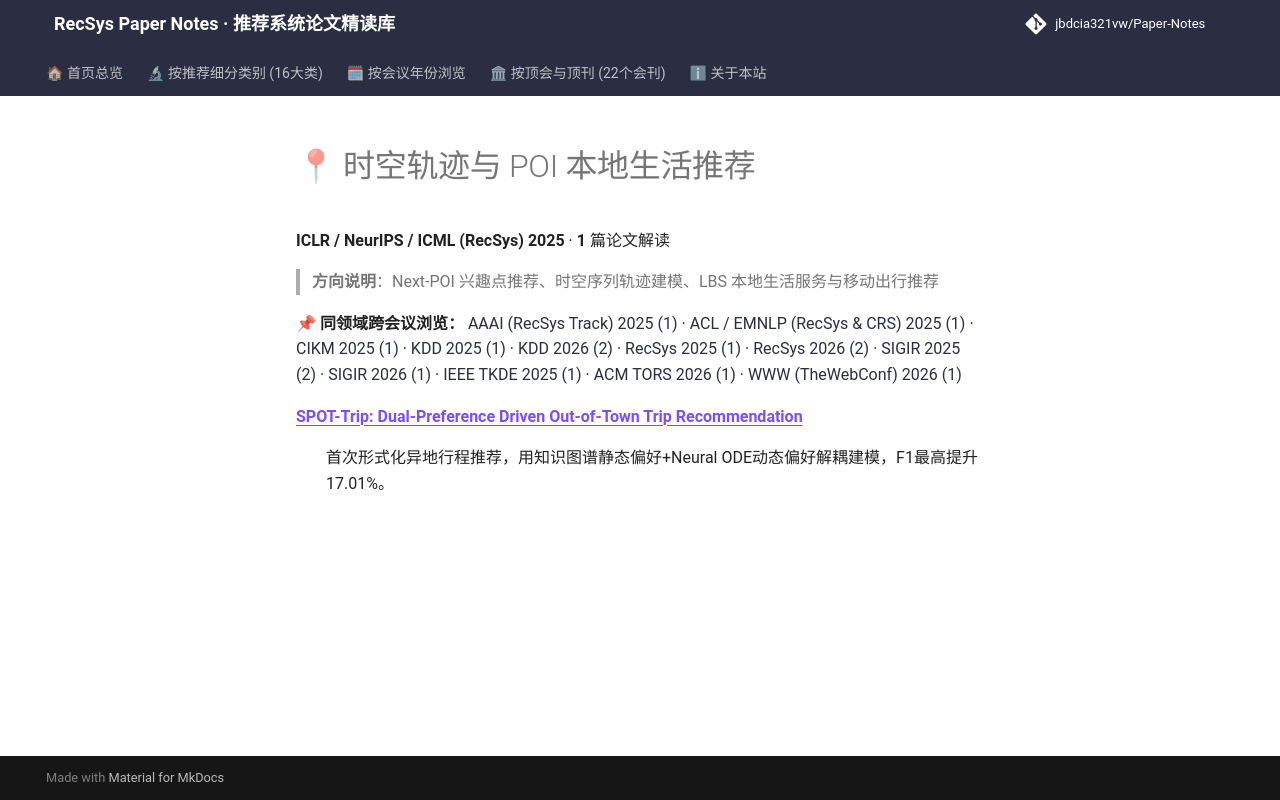

repository: jbdcia321vw/Paper-Notes · page: venues/ICLR_NeurIPS_ICML/2025/poi_spatiotemporal_rec/index.html · generator: mkdocs

# 📍 时空轨迹与 POI 本地生活推荐

**ICLR / NeurIPS / ICML (RecSys) 2025** · **1** 篇论文解读

> **方向说明**：Next-POI 兴趣点推荐、时空序列轨迹建模、LBS 本地生活服务与移动出行推荐

📌 **同领域跨会议浏览：** [AAAI (RecSys Track) 2025 (1)](../../../AAAI/2025/poi_spatiotemporal_rec/) · [ACL / EMNLP (RecSys & CRS) 2025 (1)](../../../ACL_EMNLP/2025/poi_spatiotemporal_rec/) · [CIKM 2025 (1)](../../../CIKM/2025/poi_spatiotemporal_rec/) · [KDD 2025 (1)](../../../KDD/2025/poi_spatiotemporal_rec/) · [KDD 2026 (2)](../../../KDD/2026/poi_spatiotemporal_rec/) · [RecSys 2025 (1)](../../../RecSys/2025/poi_spatiotemporal_rec/) · [RecSys 2026 (2)](../../../RecSys/2026/poi_spatiotemporal_rec/) · [SIGIR 2025 (2)](../../../SIGIR/2025/poi_spatiotemporal_rec/) · [SIGIR 2026 (1)](../../../SIGIR/2026/poi_spatiotemporal_rec/) · [IEEE TKDE 2025 (1)](../../../TKDE/2025/poi_spatiotemporal_rec/) · [ACM TORS 2026 (1)](../../../TORS/2026/poi_spatiotemporal_rec/) · [WWW (TheWebConf) 2026 (1)](../../../WWW/2026/poi_spatiotemporal_rec/)

<dl>
<dt><strong><a href="spot_trip_dual_preference_driven_out_of_town_trip_recommendation/">SPOT-Trip: Dual-Preference Driven Out-of-Town Trip Recommendation</a></strong></dt>
<dd>
<p>首次形式化异地行程推荐，用知识图谱静态偏好+Neural ODE动态偏好解耦建模，F1最高提升17.01%。</p>
</dd>
</dl>
